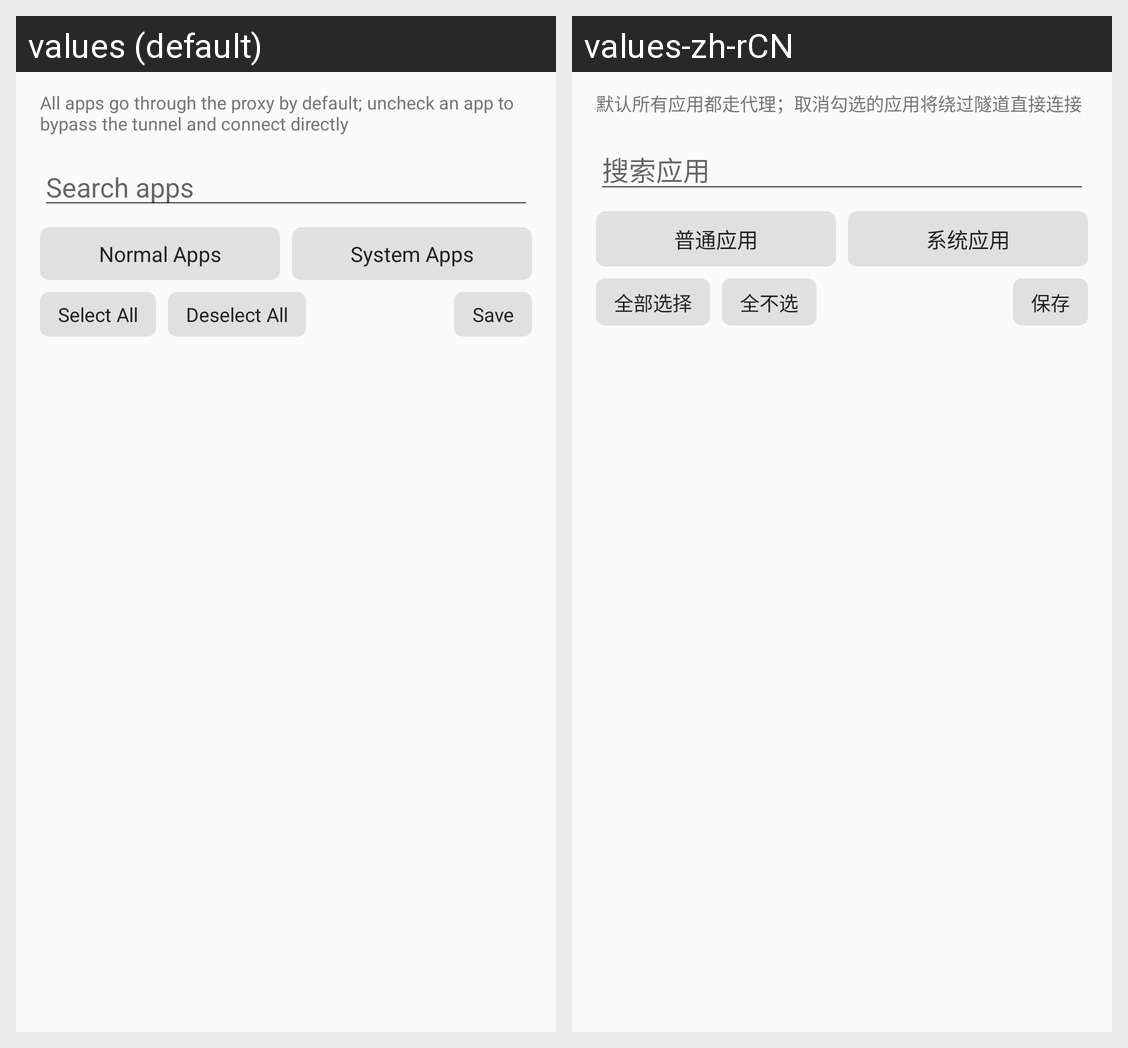

For this localized Android screen grid, give each drawn string resource with its value in every locale shown.
Android screen res/layout/fragment_exempt_app.xml rendered under 2 locales, left to right: values (default), values-zh-rCN. Device: Nexus 5 (rendered at 1080×1920; each locale shown at half size, 540×960, under a caption strip naming it); theme AppThemeNoTitle.
Strings drawn on this screen, with the default value and each locale's value (text and hints the layout hard-codes, and strings that could not be matched under every locale, appear in the picture but are not listed):

exempt_app_page_desc
  values: All apps go through the proxy by default; uncheck an app to bypass the tunnel and connect directly
  values-zh-rCN: 默认所有应用都走代理；取消勾选的应用将绕过隧道直接连接

proxy_search_hint
  values: Search apps
  values-zh-rCN: 搜索应用

proxy_tab_normal
  values: Normal Apps
  values-zh-rCN: 普通应用

proxy_tab_system
  values: System Apps
  values-zh-rCN: 系统应用

proxy_select_all
  values: Select All
  values-zh-rCN: 全部选择

proxy_deselect_all
  values: Deselect All
  values-zh-rCN: 全不选

proxy_save
  values: Save
  values-zh-rCN: 保存
